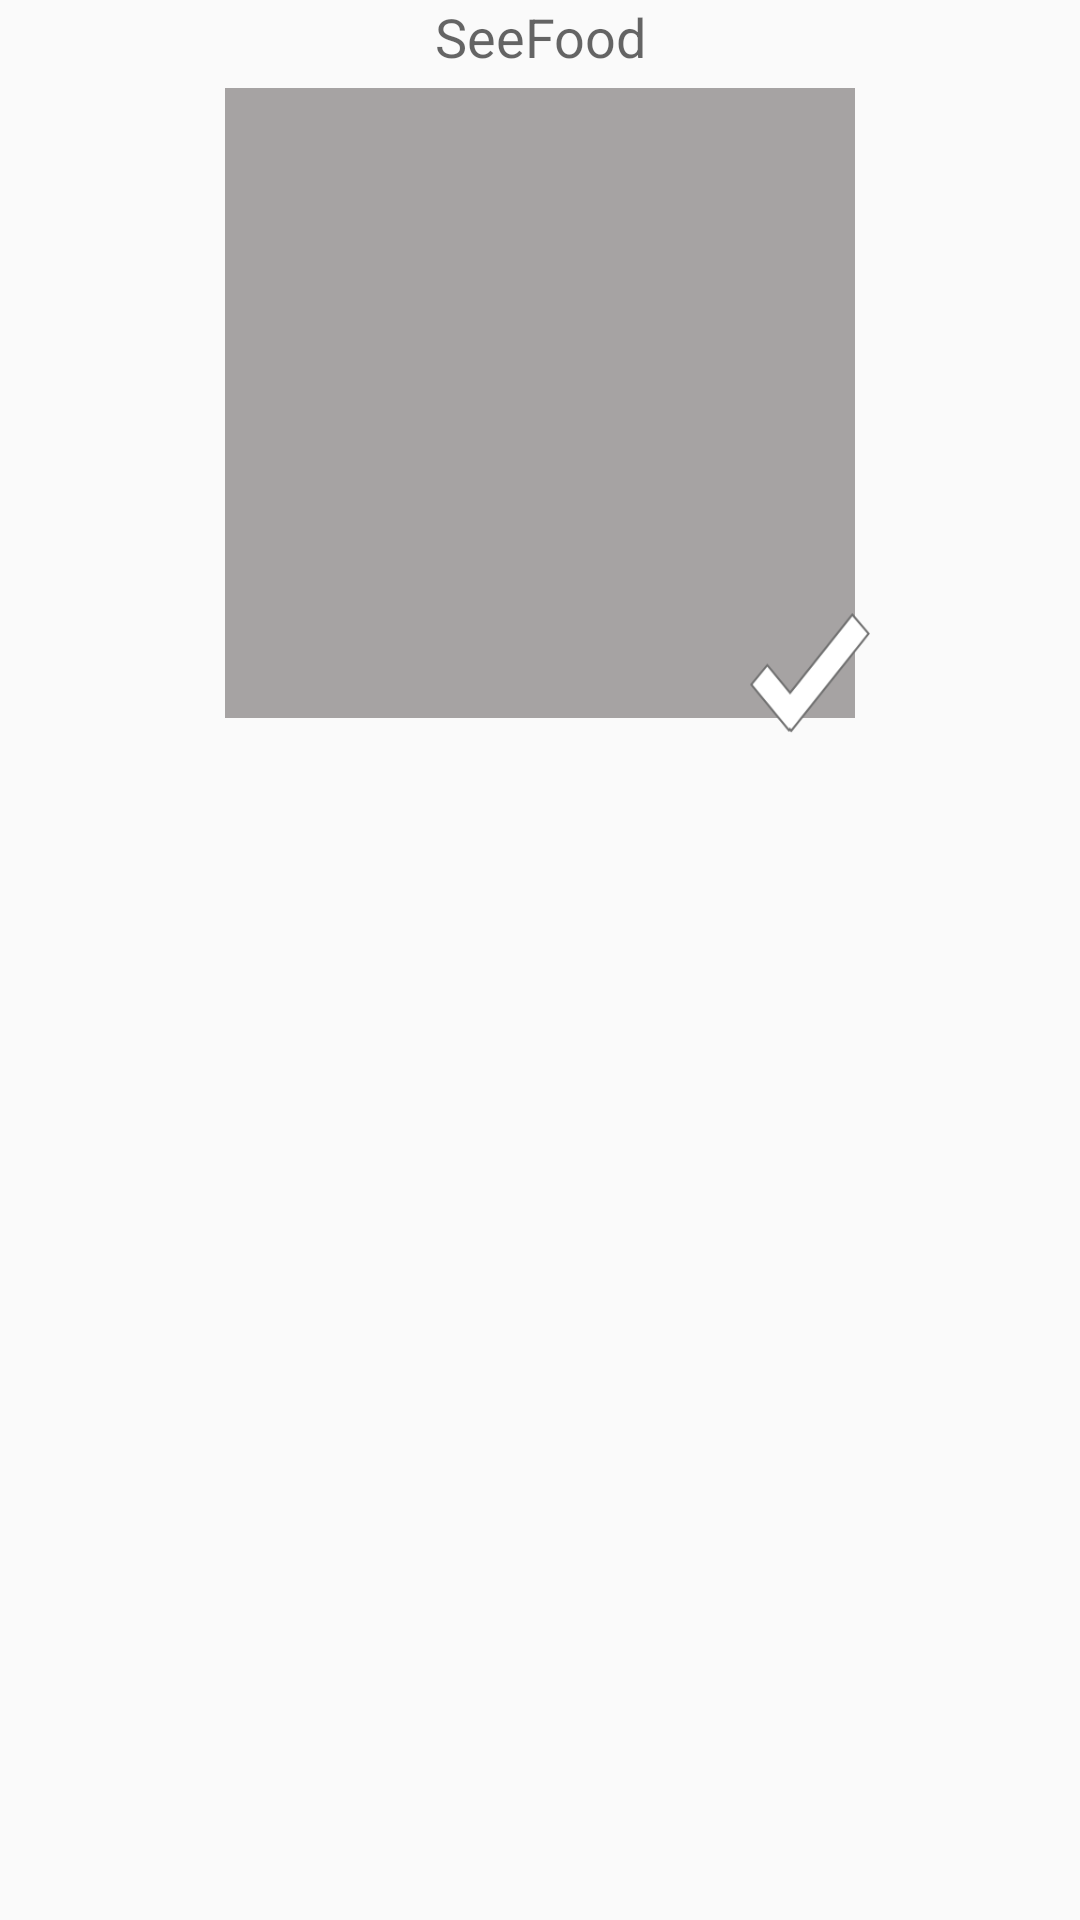

This screen was rendered from an Android layout file. Write that file and the resources it references.
<!-- AndroidManifest.xml: application theme AppTheme -->
<!-- res/layout/list_fragment.xml -->
<LinearLayout xmlns:android="http://schemas.android.com/apk/res/android"
    android:orientation="vertical"
    android:layout_width="match_parent"
    android:layout_height="match_parent"
    >

    <TextView android:id="@+id/text"
        android:layout_width="match_parent" android:layout_height="wrap_content"
        android:gravity="center_vertical|center_horizontal"
        android:textAppearance="?android:attr/textAppearanceMedium"
        android:text="@string/app_name"/>

    <FrameLayout
        android:layout_width="match_parent"
        android:layout_height="0dip"
        android:layout_weight="1" >

        <ListView android:id="@android:id/list"
            android:layout_width="match_parent"
            android:layout_height="match_parent"
            android:drawSelectorOnTop="false"/>



        <LinearLayout

            android:id="@+id/faragmentContainer"
            android:layout_width="wrap_content"
            android:layout_height="wrap_content"
            android:layout_gravity="center_horizontal"
            android:orientation="vertical">

            <FrameLayout
                android:id="@+id/resultImageHolder"
                android:layout_width="220dp"
                android:layout_height="220dp"
                android:layout_gravity="center_horizontal">

                <ImageView
                    android:contentDescription="@string/app_name"
                    android:layout_width="fill_parent"
                    android:layout_height="fill_parent"
                    android:layout_margin="5dp"
                    android:background="@color/loadingImage" />

                <ImageView
                    android:contentDescription="@string/app_name"
                    android:layout_width="40dp"
                    android:layout_height="40dp"
                    android:layout_gravity="end|bottom"
                    android:background="@drawable/checkmark"
                    />
            </FrameLayout>


            <ImageView
                android:id="@+id/foodOrNot"
                android:layout_width="match_parent"
                android:layout_height="65dp"
                android:contentDescription="result" />


            <FrameLayout
                android:id="@+id/resultConfidence"
                android:layout_width="121dp"
                android:layout_height="75dp"
                android:layout_gravity="center_horizontal">

                <ImageView
                    android:layout_width="fill_parent"
                    android:layout_height="fill_parent"
                    />
                <TextView
                    android:layout_width="wrap_content"
                    android:layout_height="wrap_content"
                    android:layout_gravity="center_horizontal|bottom"
                    android:textSize="45dp"/>

            </FrameLayout>


            <ImageView


                android:layout_width="121dp"
                android:layout_height="75dp"
                android:layout_gravity="center_horizontal"

                android:contentDescription="confidence" />
        </LinearLayout>

    </FrameLayout>

</LinearLayout>
<!-- resources referenced by this layout -->
<resources>
  <color name="loadingImage">#a6a3a3</color>
  <!-- drawable checkmark: png bitmap (drawable, 5188 bytes) -->
  <string name="app_name">SeeFood</string>
  <style name="AppTheme" parent="Theme.AppCompat.Light.NoActionBar">
  
  
          <item name="colorPrimary">@color/colorPrimary</item>
          <item name="colorPrimaryDark">@color/colorPrimaryDark</item>
          <item name="colorAccent">@color/colorAccent</item>
      </style>
  <color name="colorPrimary">#72ee8e</color>
  <color name="colorPrimaryDark">#303F9F</color>
  <color name="colorAccent">#F332F2</color>
</resources>
